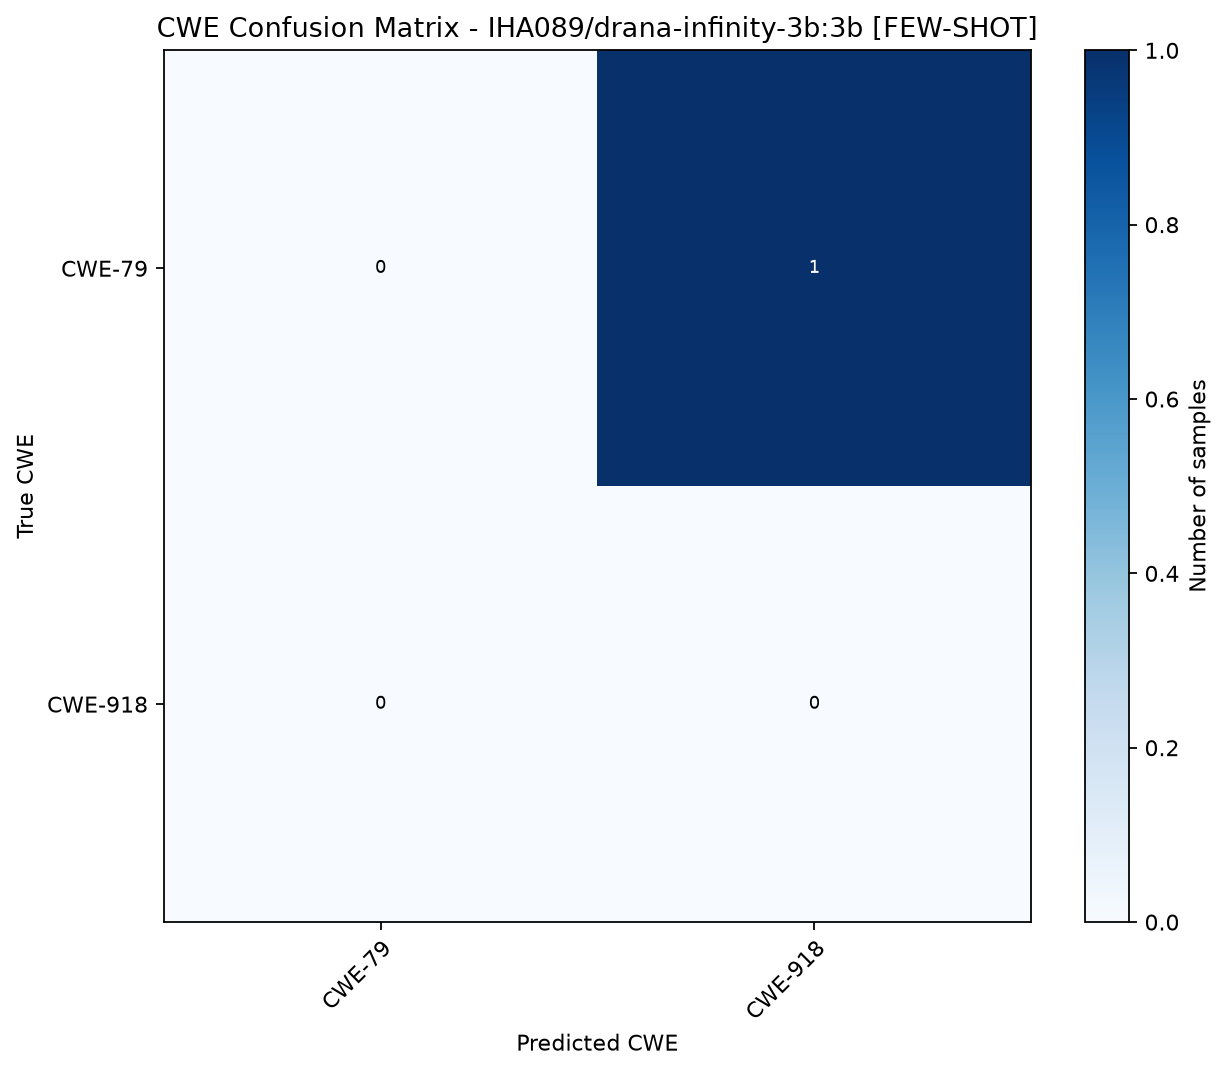

Source data for this figure (header and first rows):
True CWE, CWE-79, CWE-918
CWE-79, 0, 1
CWE-918, 0, 0
